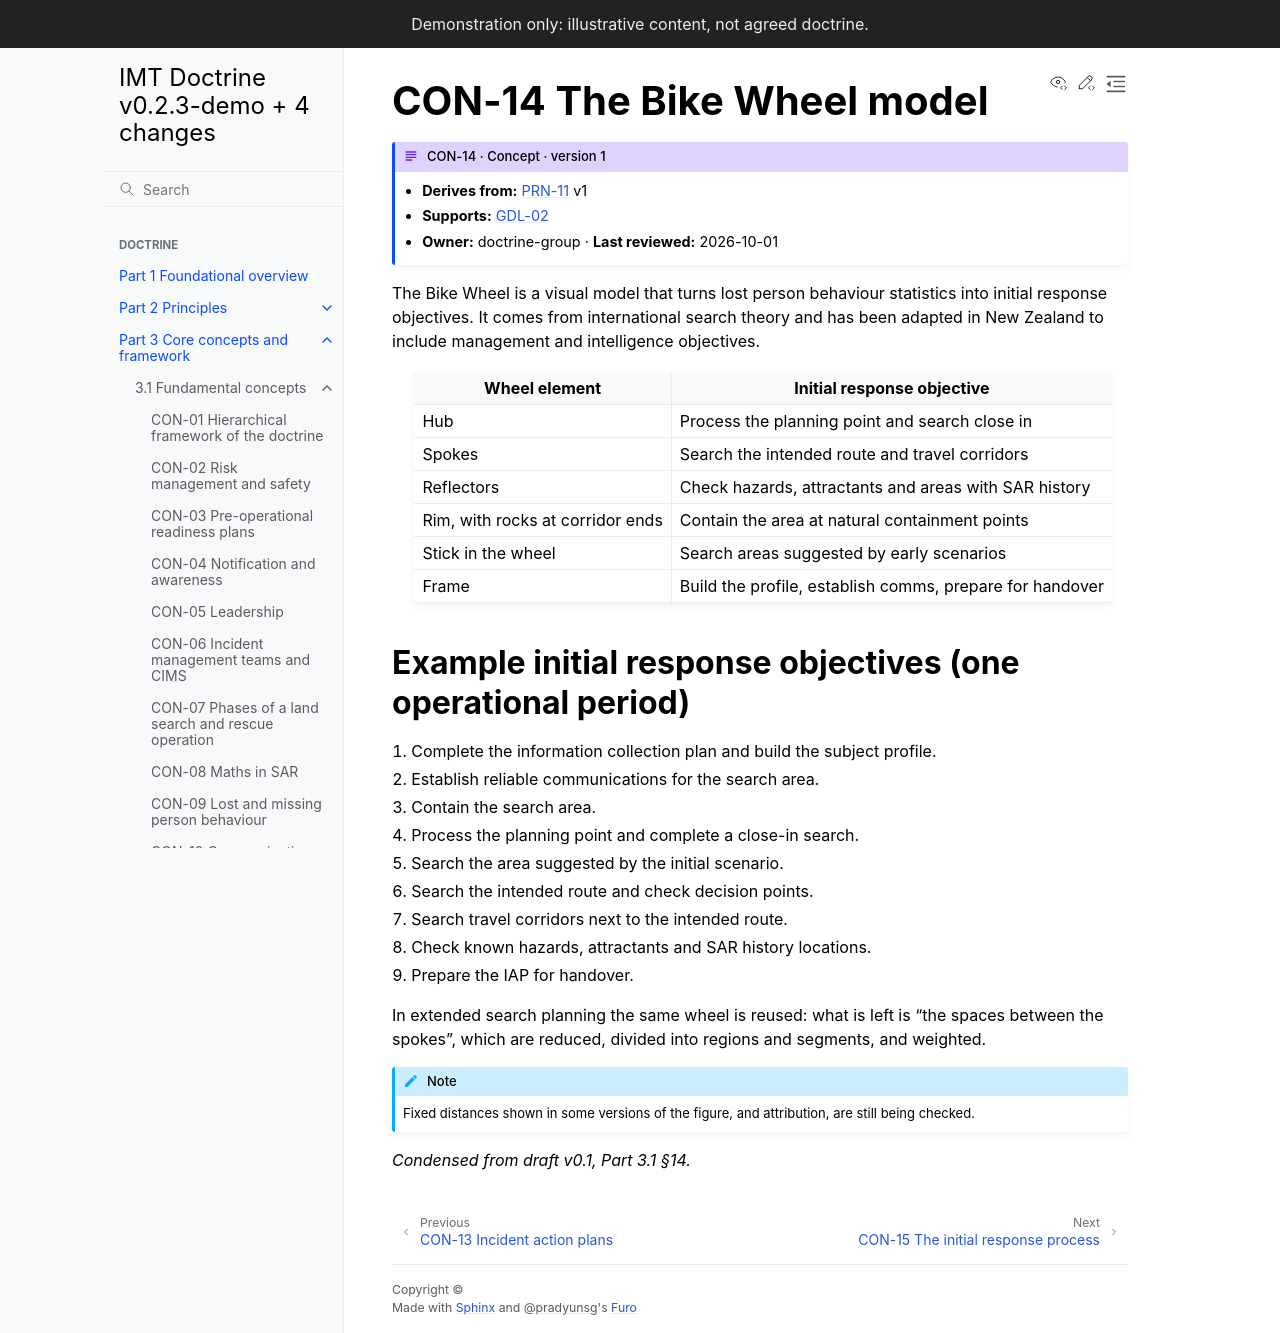

repository: schmidtnz/imt-doctrine · page: pr-preview/pr-31/part-3/3-1-concepts/con-14-bike-wheel.html · generator: sphinx

---
id: CON-14
type: concept
title: The Bike Wheel model
version: 1
derives_from:
  PRN-11: 1
owner: doctrine-group
last_reviewed: 2026-10-01
---

# CON-14 The Bike Wheel model

The Bike Wheel is a visual model that turns lost person behaviour statistics into initial response objectives. It comes from international search theory and has been adapted in New Zealand to include management and intelligence objectives.

| Wheel element | Initial response objective |
|---|---|
| Hub | Process the planning point and search close in |
| Spokes | Search the intended route and travel corridors |
| Reflectors | Check hazards, attractants and areas with SAR history |
| Rim, with rocks at corridor ends | Contain the area at natural containment points |
| Stick in the wheel | Search areas suggested by early scenarios |
| Frame | Build the profile, establish comms, prepare for handover |

## Example initial response objectives (one operational period)

1. Complete the information collection plan and build the subject profile.
2. Establish reliable communications for the search area.
3. Contain the search area.
4. Process the planning point and complete a close-in search.
5. Search the area suggested by the initial scenario.
6. Search the intended route and check decision points.
7. Search travel corridors next to the intended route.
8. Check known hazards, attractants and SAR history locations.
9. Prepare the IAP for handover.

In extended search planning the same wheel is reused: what is left is "the spaces between the spokes", which are reduced, divided into regions and segments, and weighted.

:::{note}
Fixed distances shown in some versions of the figure, and attribution, are still being checked.
:::

*Condensed from draft v0.1, Part 3.1 §14.*
